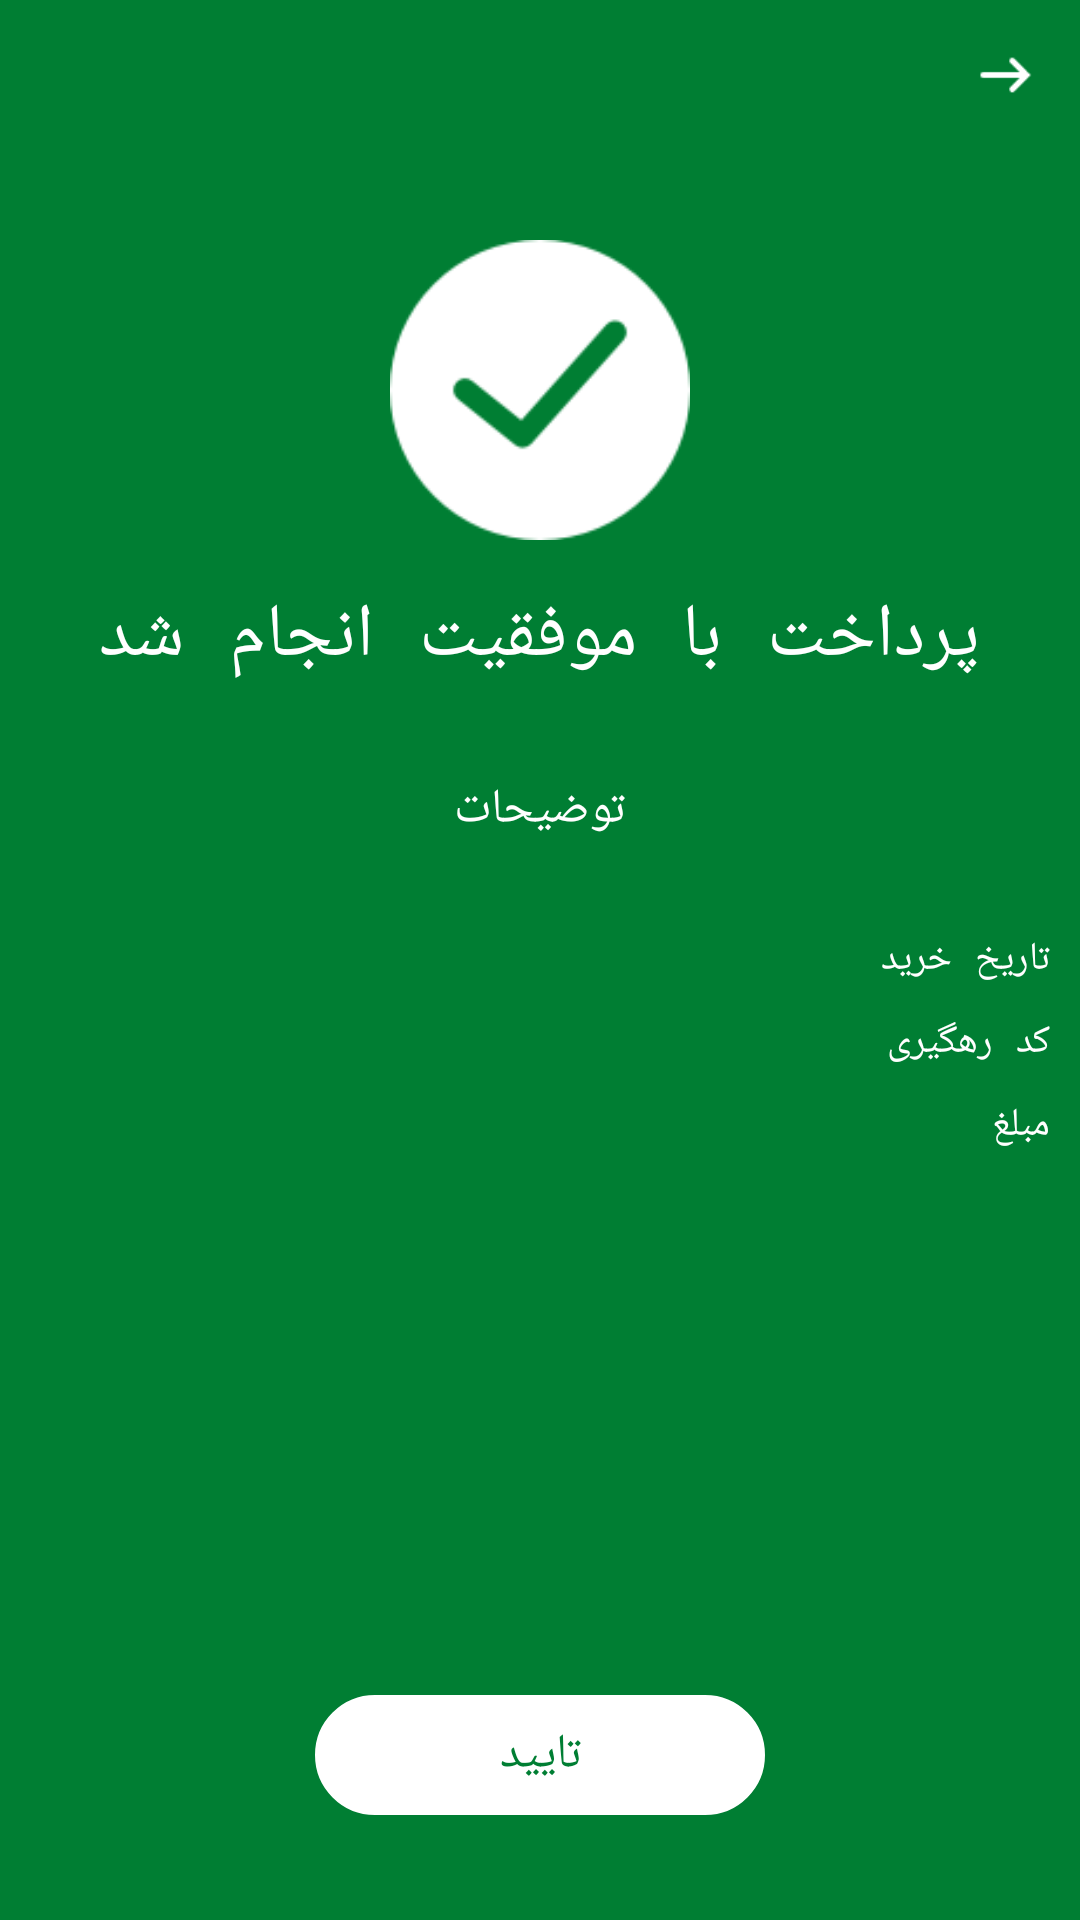

Produce the Android XML layout that renders to this screen, including the resource entries it uses.
<!-- AndroidManifest.xml: application theme AppTheme -->
<!-- res/layout/activity_buy_description.xml -->
<?xml version="1.0" encoding="utf-8"?>
<RelativeLayout xmlns:android="http://schemas.android.com/apk/res/android"
    android:layout_width="match_parent"
    android:layout_height="match_parent"
    android:id="@+id/MainLayout"
    android:background="@color/OKColor">

    <RelativeLayout
        android:layout_width="match_parent"
        android:layout_height="50sp"
        android:id="@+id/mcMenuLayout">

        <android.support.v7.widget.AppCompatImageView
            android:layout_width="40sp"
            android:layout_height="40sp"
            android:id="@+id/BackBtn"
            android:src="@drawable/backbtn"
            android:layout_alignParentEnd="false"
            android:scaleType="fitCenter"
            android:layout_marginRight="5sp"
            android:layout_alignParentRight="true"
            android:layout_centerVertical="true"
            android:padding="8sp" />
    </RelativeLayout>

    <LinearLayout
        android:layout_marginLeft="10sp"
        android:layout_marginRight="10sp"
        android:orientation="vertical"
        android:layout_width="match_parent"
        android:layout_height="match_parent"
        android:layout_below="@+id/mcMenuLayout">

        <android.support.v7.widget.AppCompatImageView
            android:id="@+id/abdImgIcon"
            android:layout_width="100sp"
            android:layout_height="100sp"
            android:src="@drawable/response_success"
            android:layout_alignParentTop="true"
            android:layout_centerHorizontal="true"
            android:layout_marginTop="30sp"
            android:scaleType="fitCenter"
            android:layout_gravity="center_horizontal"/>

        <TextView
            android:id="@+id/abdTxtTitle"
            android:layout_width="wrap_content"
            android:layout_height="wrap_content"
            android:textSize="25sp"
            android:gravity="right|center"
            android:text="@string/messBuySucceed"
            android:textColor="@color/light_text"
            android:layout_marginTop="15sp"
            android:layout_gravity="center_horizontal"/>

        <TextView
            android:id="@+id/abdTxtDesc"
            android:layout_width="wrap_content"
            android:layout_height="wrap_content"
            android:textSize="16sp"
            android:gravity="right|center"
            android:text="@string/lblDesc"
            android:textColor="@color/light_text"
            android:layout_marginTop="30sp"
            android:layout_gravity="center_horizontal"/>

        <LinearLayout
            android:orientation="horizontal"
            android:layout_marginTop="20sp"
            android:layout_width="match_parent"
            android:layout_height="wrap_content">

            <LinearLayout
                android:orientation="vertical"
                android:layout_weight="1"
                android:layout_width="match_parent"
                android:layout_height="wrap_content">

                <TextView
                    android:id="@+id/abtTxtBuyDate"
                    android:layout_width="match_parent"
                    android:layout_height="wrap_content"
                    android:textSize="13sp"
                    android:textStyle="bold"
                    android:gravity="right|center"
                    android:textColor="@color/light_text"
                    android:layout_marginTop="10sp"
                    android:layout_gravity="center_horizontal"/>

                <TextView
                    android:id="@+id/abdTxtRefID"
                    android:layout_width="match_parent"
                    android:layout_height="wrap_content"
                    android:textSize="13sp"
                    android:textStyle="bold"
                    android:gravity="right|center"
                    android:textColor="@color/light_text"
                    android:layout_marginTop="10sp"
                    android:layout_gravity="center_horizontal"/>

                <TextView
                    android:id="@+id/abdTxtPrice"
                    android:layout_width="match_parent"
                    android:layout_height="wrap_content"
                    android:textSize="13sp"
                    android:textStyle="bold"
                    android:gravity="right|center"
                    android:textColor="@color/light_text"
                    android:layout_marginTop="10sp"
                    android:layout_gravity="center_horizontal"/>
            </LinearLayout>

            <LinearLayout
                android:orientation="vertical"
                android:layout_weight="2"
                android:layout_width="match_parent"
                android:layout_height="wrap_content">

                <TextView
                    android:layout_width="match_parent"
                    android:layout_height="wrap_content"
                    android:textSize="13sp"
                    android:gravity="right|center"
                    android:text="@string/lblBuyDate"
                    android:textColor="@color/light_text"
                    android:layout_marginTop="10sp"
                    android:layout_gravity="center_horizontal"/>

                <TextView
                    android:layout_width="match_parent"
                    android:layout_height="wrap_content"
                    android:textSize="13sp"
                    android:gravity="right|center"
                    android:text="@string/lblRefCode"
                    android:textColor="@color/light_text"
                    android:layout_marginTop="10sp"
                    android:layout_gravity="center_horizontal"/>

                <TextView
                    android:layout_width="match_parent"
                    android:layout_height="wrap_content"
                    android:textSize="13sp"
                    android:gravity="right|center"
                    android:text="@string/lblBuyPrice"
                    android:textColor="@color/light_text"
                    android:layout_marginTop="10sp"
                    android:layout_gravity="center_horizontal"/>

            </LinearLayout>
        </LinearLayout>
    </LinearLayout>

    <TextView
        android:id="@+id/abdBtnOk"
        android:layout_centerHorizontal="true"
        android:layout_marginBottom="35sp"
        android:layout_width="150sp"
        android:layout_height="40sp"
        android:text="@string/txtOk"
        android:gravity="center"
        android:textSize="16sp"
        android:textColor="@color/OKColor"
        android:background="@drawable/backbtnrounded_light"
        android:layout_gravity="center"
        android:layout_alignParentBottom="true"/>

</RelativeLayout>
<!-- resources referenced by this layout -->
<resources>
  <color name="OKColor">#007e33</color>
  <color name="light_text">#ffffff</color>
  <!-- drawable backbtn: png bitmap (drawable, 370 bytes) -->
  <!-- drawable backbtnrounded_light (drawable) -->
  <?xml version="1.0" encoding="utf-8"?>
  <shape xmlns:android="http://schemas.android.com/apk/res/android">
      <solid android:color="@color/light_text"/>
  
      <stroke
          android:width="1sp"
          android:color="@color/light_text"/>
  
      <padding
          android:left="1sp"
          android:top="1sp"
          android:right="1sp"
          android:bottom="1sp"/>
  
      <corners
          android:radius="20sp"/>
  </shape>
  <!-- drawable response_success: png bitmap (drawable, 2427 bytes) -->
  <string name="lblBuyDate">تاریخ خرید</string>
  <string name="lblBuyPrice">مبلغ</string>
  <string name="lblDesc">توضیحات</string>
  <string name="lblRefCode">کد رهگیری</string>
  <string name="messBuySucceed">پرداخت با موفقیت انجام شد</string>
  <string name="txtOk">تایید</string>
  <style name="AppTheme" parent="Theme.AppCompat.Light.NoActionBar">
          <item name="android:actionBarStyle">@style/MyActionBar</item>
          <item name="colorAccent">@color/primary</item>
          <item name="android:typeface">monospace</item>
      </style>
  <style name="MyActionBar" parent="@android:style/Widget.Holo.Light.ActionBar">
          <item name="android:background">#1d1d1d</item>
          <item name="android:icon">@android:color/transparent</item>
      </style>
  <color name="primary">#03A9F4</color>
</resources>
